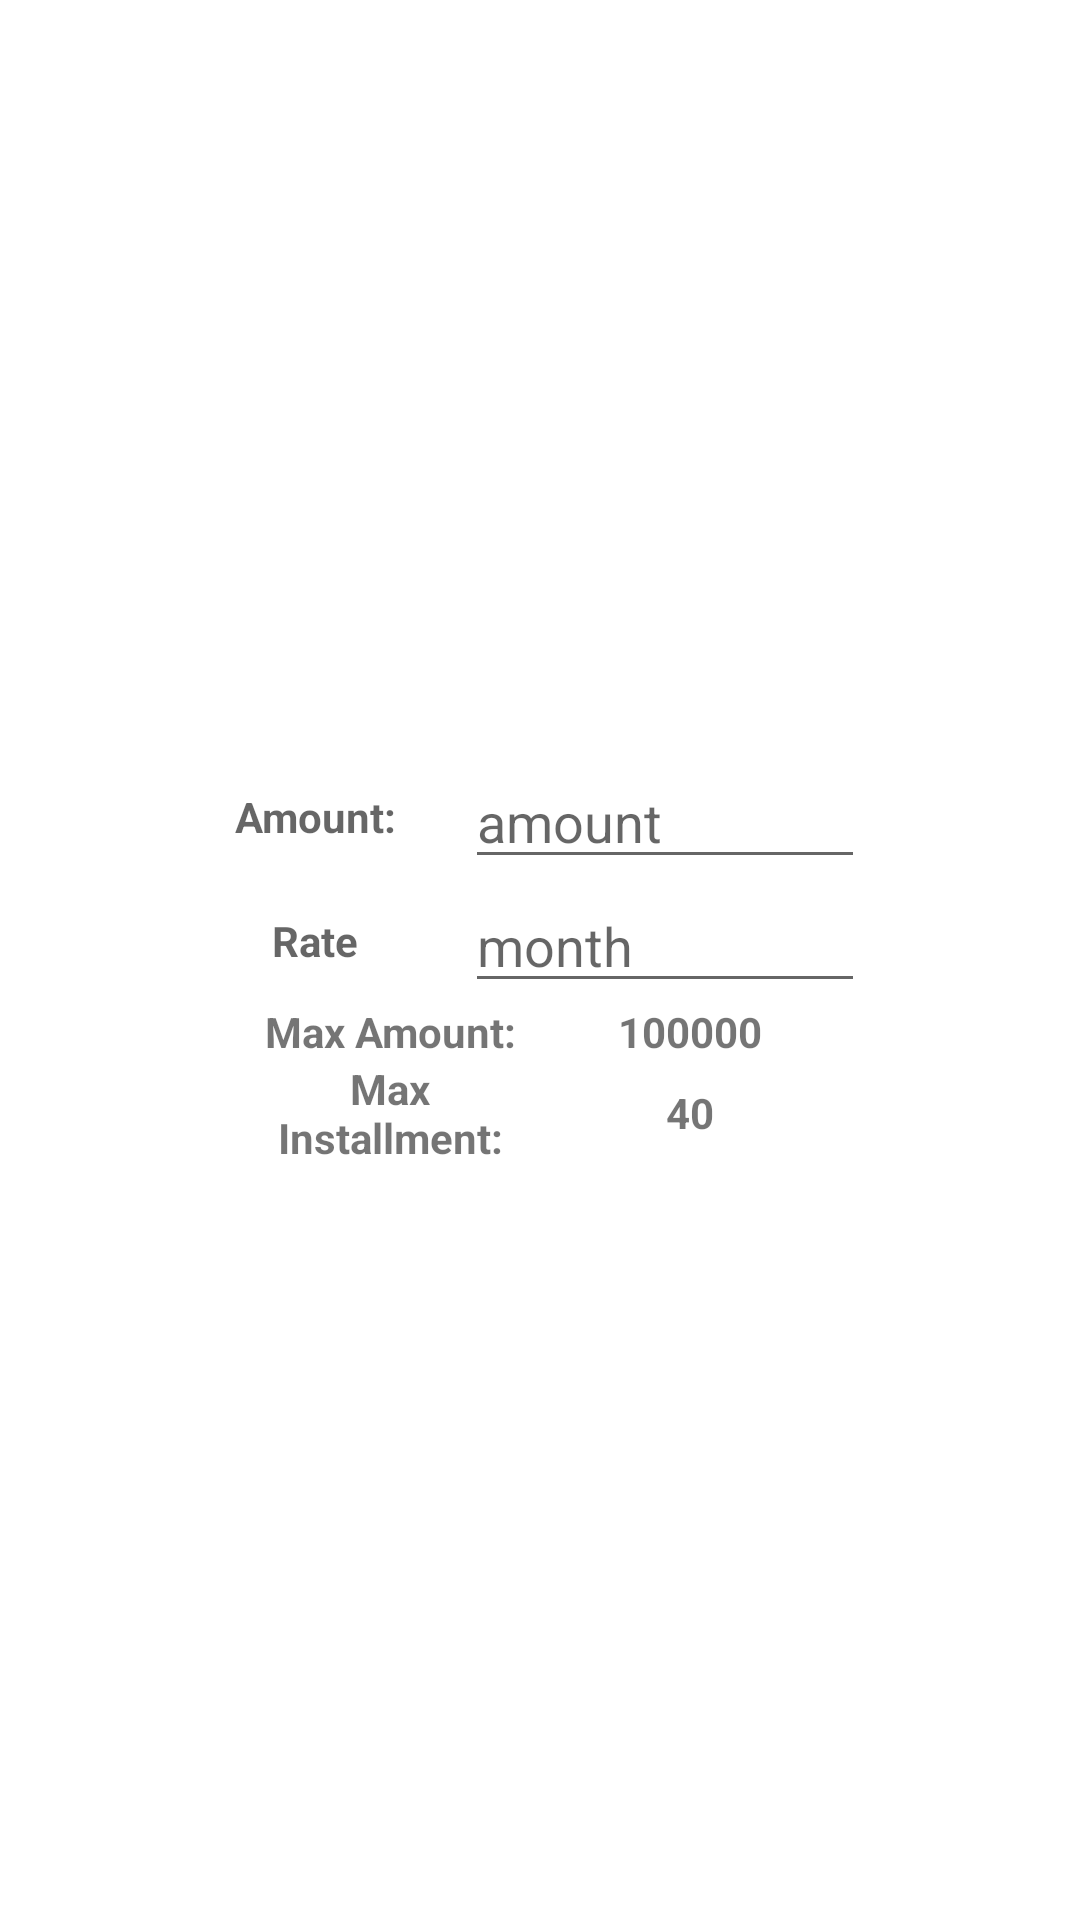

This screen was rendered from an Android layout file. Write that file and the resources it references.
<!-- AndroidManifest.xml: application theme Theme.Izbank -->
<!-- res/layout/credit_screen_credit_first_step_popup.xml -->
<?xml version="1.0" encoding="utf-8"?>
<androidx.constraintlayout.widget.ConstraintLayout xmlns:android="http://schemas.android.com/apk/res/android"
    android:layout_width="wrap_content"
    android:layout_height="wrap_content"
    xmlns:app="http://schemas.android.com/apk/res-auto">

    <LinearLayout
        android:layout_width="250dp"
        android:layout_height="wrap_content"
        android:orientation="vertical"
        app:layout_constraintTop_toTopOf="parent"
        app:layout_constraintBottom_toBottomOf="parent"
        app:layout_constraintEnd_toEndOf="parent"
        app:layout_constraintStart_toStartOf="parent"
        android:weightSum="4"
        android:paddingTop="10dp"
        android:paddingBottom="10dp">

        <LinearLayout
            android:layout_width="match_parent"
            android:layout_height="0dp"
            android:orientation="horizontal"
            android:layout_weight="1"
            android:weightSum="15">
            <LinearLayout
                android:layout_width="0dp"
                android:layout_height="match_parent"
                android:layout_weight="1">

            </LinearLayout>
            <TextView
                android:layout_width="0dp"
                android:layout_height="match_parent"
                android:layout_weight="4"
                android:hint="Amount:"
                android:gravity="center"
                android:textStyle="bold">

            </TextView>
            <LinearLayout
                android:layout_width="0dp"
                android:layout_height="match_parent"
                android:layout_weight="1">

            </LinearLayout>

            <EditText
                android:id="@+id/editText_credit_amount"
                android:layout_width="0dp"
                android:layout_height="match_parent"
                android:layout_weight="8"
                android:hint="amount"
                android:inputType="number">

            </EditText>
            <LinearLayout
                android:layout_width="0dp"
                android:layout_height="match_parent"
                android:layout_weight="1">

            </LinearLayout>
        </LinearLayout>

        <LinearLayout
            android:layout_width="match_parent"
            android:layout_height="0dp"
            android:orientation="horizontal"
            android:layout_weight="1"
            android:weightSum="15">
            <LinearLayout
                android:layout_width="0dp"
                android:layout_height="match_parent"
                android:layout_weight="1">

            </LinearLayout>
            <TextView
                android:id="@+id/textView_credit_interestRate"
                android:layout_width="0dp"
                android:layout_height="match_parent"
                android:layout_weight="4"
                android:hint="Rate"
                android:textStyle="bold"
                android:gravity="center">

            </TextView>
            <LinearLayout
                android:layout_width="0dp"
                android:layout_height="match_parent"
                android:layout_weight="1">

            </LinearLayout>

            <EditText
                android:id="@+id/editText_credit_installment"
                android:layout_width="0dp"
                android:layout_height="match_parent"
                android:layout_weight="8"
                android:hint="month"
                android:inputType="number">

            </EditText>
            <LinearLayout
                android:layout_width="0dp"
                android:layout_height="match_parent"
                android:layout_weight="1">

            </LinearLayout>
        </LinearLayout>

        <LinearLayout
            android:layout_width="match_parent"
            android:layout_height="0dp"
            android:orientation="horizontal"
            android:layout_weight="1"
            android:weightSum="10">
            <LinearLayout
                android:layout_width="0dp"
                android:layout_height="match_parent"
                android:layout_weight="1">

            </LinearLayout>

            <TextView
                android:layout_width="0dp"
                android:layout_height="match_parent"
                android:text="Max Amount:"
                android:layout_weight="4"
                android:gravity="center"
                android:textStyle="bold">

            </TextView>
            <TextView
                android:id="@+id/textView_static_credit_max_amount"
                android:layout_width="0dp"
                android:layout_height="match_parent"
                android:text="100000"
                android:layout_weight="4"
                android:gravity="center"
                android:textStyle="bold">

            </TextView>
            <LinearLayout
                android:layout_width="0dp"
                android:layout_height="match_parent"
                android:layout_weight="1">

            </LinearLayout>


        </LinearLayout>

        <LinearLayout
            android:layout_width="match_parent"
            android:layout_height="0dp"
            android:orientation="horizontal"
            android:layout_weight="1"
            android:weightSum="10">
            <LinearLayout
                android:layout_width="0dp"
                android:layout_height="match_parent"
                android:layout_weight="1">

            </LinearLayout>

            <TextView
                android:layout_width="0dp"
                android:layout_height="match_parent"
                android:text="Max Installment:"
                android:layout_weight="4"
                android:gravity="center"
                android:textStyle="bold">

            </TextView>
            <TextView
                android:id="@+id/textView_static_credit_max_installment"
                android:layout_width="0dp"
                android:layout_height="match_parent"
                android:text="40"
                android:layout_weight="4"
                android:gravity="center"
                android:textStyle="bold">

            </TextView>
            <LinearLayout
                android:layout_width="0dp"
                android:layout_height="match_parent"
                android:layout_weight="1">

            </LinearLayout>


        </LinearLayout>





    </LinearLayout>

</androidx.constraintlayout.widget.ConstraintLayout>
<!-- resources referenced by this layout -->
<resources>
  <style name="Theme.Izbank" parent="Theme.MaterialComponents.DayNight.DarkActionBar">
          
          <item name="colorPrimary">@color/purple_500</item>
          <item name="colorPrimaryVariant">@color/purple_700</item>
          <item name="colorOnPrimary">@color/white</item>
          
          <item name="colorSecondary">@color/teal_200</item>
          <item name="colorSecondaryVariant">@color/teal_700</item>
          <item name="colorOnSecondary">@color/black</item>
          
          <item name="android:statusBarColor" tools:targetApi="l">?attr/colorPrimaryVariant</item>
          <item name="windowActionBar">false</item>
          <item name="windowNoTitle">true</item>
          
      </style>
  <color name="purple_500">#FF6200EE</color>
  <color name="purple_700">#FF3700B3</color>
  <color name="white">#FFFFFFFF</color>
  <color name="teal_200">#FF03DAC5</color>
  <color name="teal_700">#FF018786</color>
  <color name="black">#FF000000</color>
</resources>
